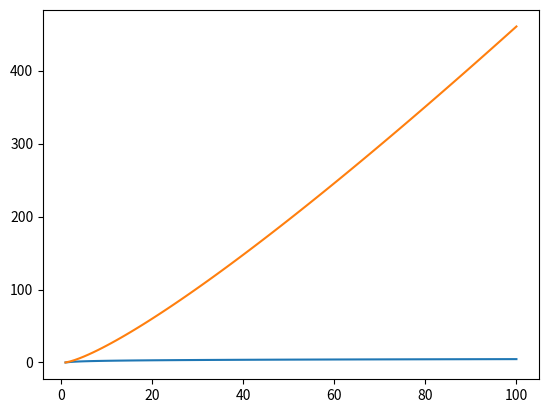

The matplotlib source for this figure:
#!/usr/bin/env python3
# -*- coding: utf-8 -*-
"""
Created on Sat Nov 10 20:51:56 2018

@author: lengjiaqi
"""

import numpy as np
import matplotlib.pyplot as plt

x = np.linspace(0, 100, num=100)
y = np.log(x)
z = x * y

plt.plot(x, y)
plt.plot(x, z)
plt.show()